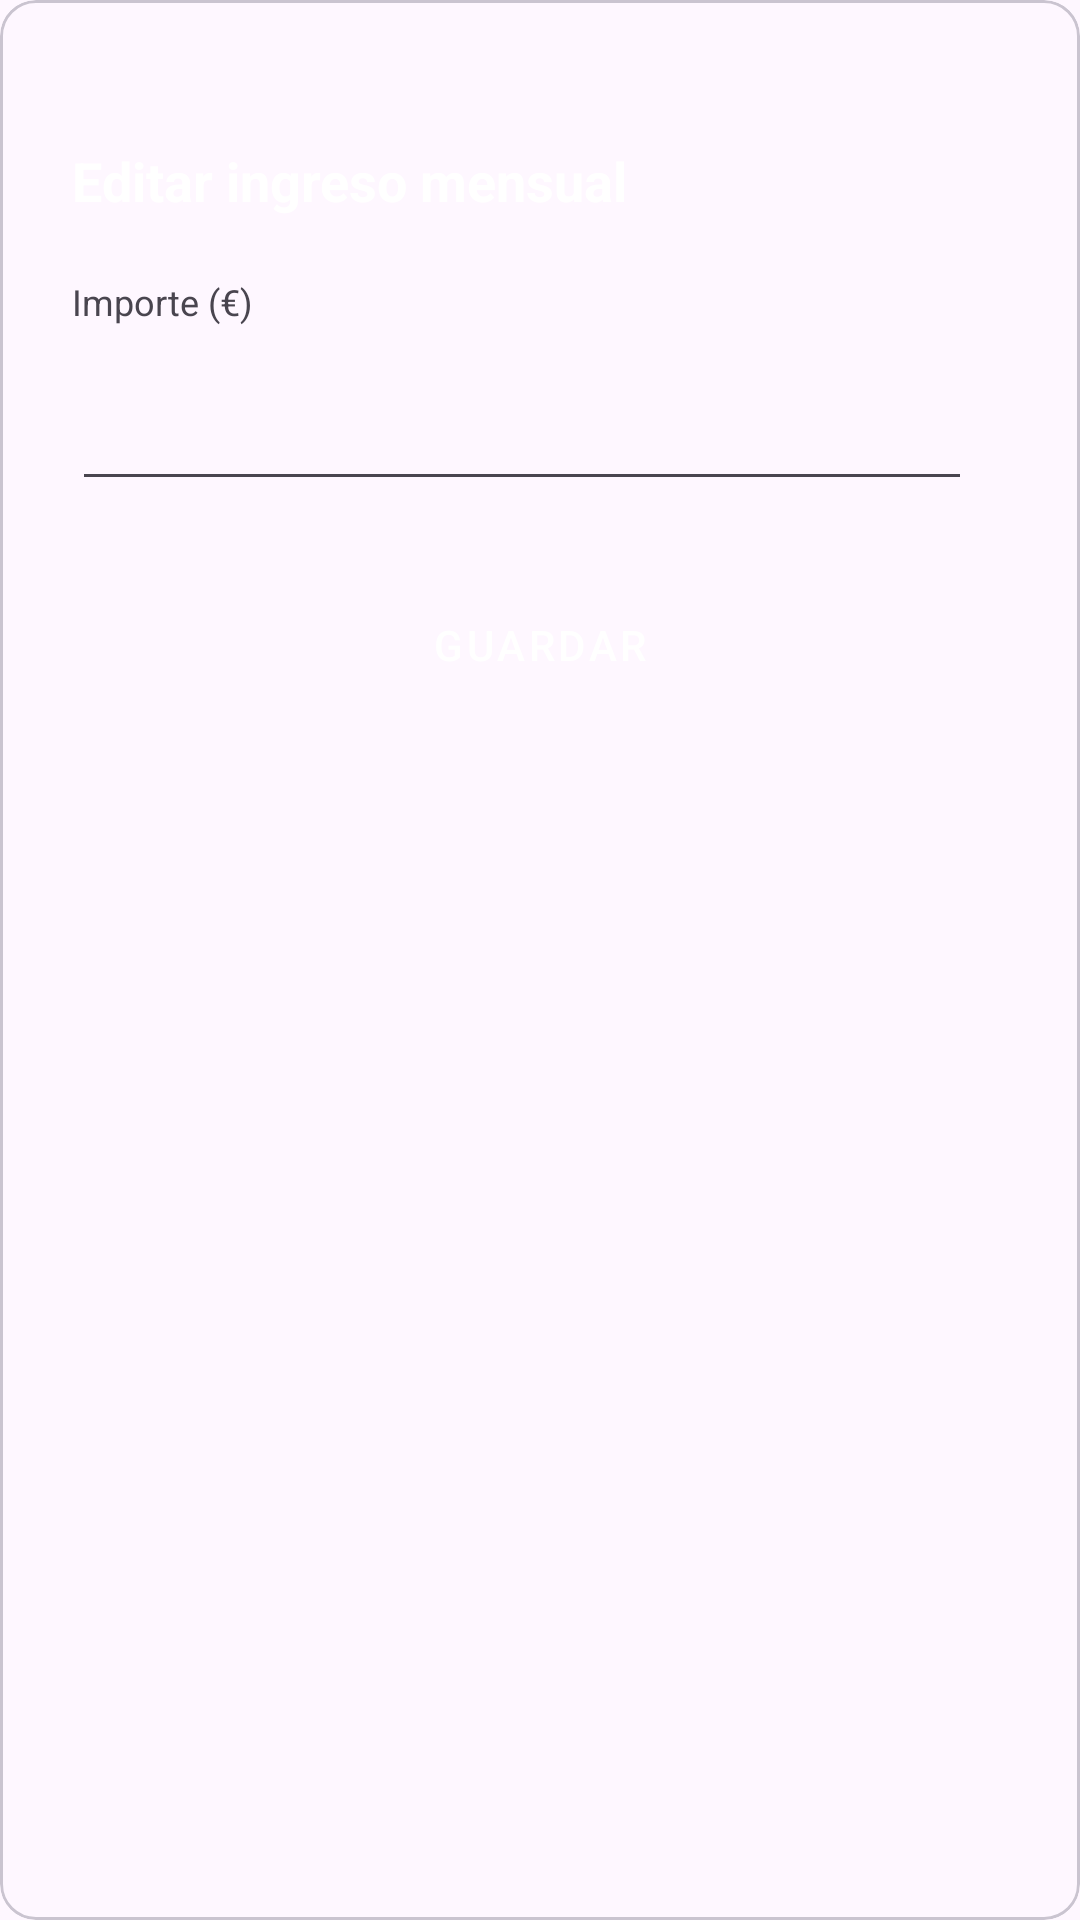

This screen was rendered from an Android layout file. Write that file and the resources it references.
<!-- AndroidManifest.xml: application theme Theme.SmartSave -->
<!-- res/layout/insert_ing_view.xml -->
<?xml version="1.0" encoding="utf-8"?>
<com.google.android.material.card.MaterialCardView
    xmlns:android="http://schemas.android.com/apk/res/android"
    android:layout_width="match_parent"
    android:layout_height="wrap_content"
    android:padding="20dp"
    android:background="@android:color/white"
    android:layout_margin="10dp"
    android:elevation="8dp"
    android:clipToPadding="false">

    <LinearLayout xmlns:android="http://schemas.android.com/apk/res/android"
        android:layout_width="match_parent"
        android:layout_height="wrap_content"
        android:orientation="vertical"
        android:padding="24dp">

        
        <View
            android:layout_width="40dp"
            android:layout_height="4dp"
            android:layout_gravity="center_horizontal"
            android:layout_marginBottom="20dp" />

        
        <TextView
            android:layout_width="wrap_content"
            android:layout_height="wrap_content"
            android:text="@string/text_window_edit"
            android:textColor="@color/white"
            android:textSize="18sp"
            android:textStyle="bold"
            android:layout_marginBottom="20dp" />

        
        <LinearLayout
            android:layout_width="match_parent"
            android:layout_height="wrap_content"
            android:orientation="horizontal"
            android:layout_marginBottom="24dp">

            
            <LinearLayout
                android:layout_width="0dp"
                android:layout_height="wrap_content"
                android:layout_weight="1"
                android:orientation="vertical"
                android:layout_marginEnd="12dp">

                <TextView
                    android:layout_width="wrap_content"
                    android:layout_height="wrap_content"
                    android:text="@string/importe_tv"
                    android:textSize="12sp"
                    android:layout_marginBottom="6dp" />

                <EditText
                    android:id="@+id/etImporte"
                    android:layout_width="match_parent"
                    android:layout_height="wrap_content"
                    android:text=""
                    android:textColor="@color/white"
                    android:paddingHorizontal="16dp"
                    android:paddingVertical="14dp"
                    android:inputType="numberDecimal" />

            </LinearLayout>

        </LinearLayout>

        
        <Button
            android:id="@+id/btnGuardar"
            android:layout_width="match_parent"
            android:layout_height="wrap_content"
            android:text="@string/guardarBtn"
            android:textColor="@color/white"
            android:paddingVertical="14dp"
            style="@style/Widget.MaterialComponents.Button.OutlinedButton" />

    </LinearLayout>

</com.google.android.material.card.MaterialCardView>
<!-- resources referenced by this layout -->
<resources>
  <color name="white">#FFFFFFFF</color>
  <string name="guardarBtn">Guardar</string>
  <string name="importe_tv">Importe (€)</string>
  <string name="text_window_edit">Editar ingreso mensual</string>
  <style name="Theme.SmartSave" parent="Base.Theme.SmartSave" />
  <style name="Base.Theme.SmartSave" parent="Theme.Material3.DayNight.NoActionBar">
          <item name="android:windowSplashScreenBackground" />
          <item name="android:windowSplashScreenBrandingImage">@drawable/icono_iv</item>
      </style>
  <!-- drawable icono_iv (drawable) -->
  <vector xmlns:android="http://schemas.android.com/apk/res/android"
      android:width="800dp"
      android:height="800dp"
      android:viewportWidth="512"
      android:viewportHeight="512">
    <path
        android:pathData="M256,0C114.62,0 0,114.62 0,256s114.62,256 256,256s256,-114.62 256,-256S397.38,0 256,0z"
        android:fillColor="#999999"/>
    <path
        android:pathData="M382.66,408H129.34C115.4,408 104,396.6 104,382.66V129.34C104,115.4 115.4,104 129.34,104h253.33C396.6,104 408,115.4 408,129.34v253.33C408,396.6 396.6,408 382.66,408z"
        android:fillColor="#FFFFFF"/>
    <path
        android:fillColor="#FF000000"
        android:pathData="M318.11,331.17v-17.5c-12.35,-0.55 -24.33,-3.87 -31.34,-7.93l5.54,-21.57c7.74,4.23 18.61,8.1 30.6,8.1c10.5,0 17.7,-4.06 17.7,-11.42c0,-7.01 -5.9,-11.44 -19.54,-16.05c-19.72,-6.63 -33.18,-15.85 -33.18,-33.73c0,-16.22 11.44,-28.94 31.16,-32.81v-17.5h18.06v16.22c12.35,0.55 20.66,3.12 26.73,6.08l-5.34,20.83c-4.78,-2.02 -13.27,-6.27 -26.55,-6.27c-11.98,0 -15.85,5.16 -15.85,10.33c0,6.08 6.46,9.95 22.12,15.85c21.93,7.74 30.78,17.87 30.78,34.47c0,16.41 -11.62,30.41 -32.81,34.1v18.78H318.11z"/>
    <path
        android:fillColor="#FF000000"
        android:pathData="M251.09,318.66c-7.06,3.94 -19.09,7.88 -32.36,7.88c-20.34,0 -38.99,-8.3 -50.62,-23.65c-5.61,-7.06 -9.75,-15.97 -11.62,-26.97h-13.49v-14.74h11.41c0,-1.03 0,-2.28 0,-3.53c0,-2.07 0.22,-4.14 0.22,-6.22h-11.62v-14.72h13.9c2.7,-11.21 7.68,-20.74 14.31,-28.42c11.83,-13.28 28.42,-21.15 47.92,-21.15c12.66,0 23.65,2.9 31.11,6.22l-5.81,23.65c-5.38,-2.28 -13.89,-4.98 -23.02,-4.98c-9.94,0 -19.09,3.33 -25.5,11.21c-2.9,3.31 -5.18,8.09 -6.65,13.49h51.66v14.72H186.16c-0.2,2.08 -0.2,4.37 -0.2,6.43c0,1.25 0,2.07 0,3.31h54.98v14.74h-52.07c1.45,6.22 3.73,10.99 6.84,14.52c6.63,7.46 16.39,10.57 26.77,10.57c9.54,0 19.29,-3.1 23.65,-5.38L251.09,318.66z"/>
  </vector>
</resources>
